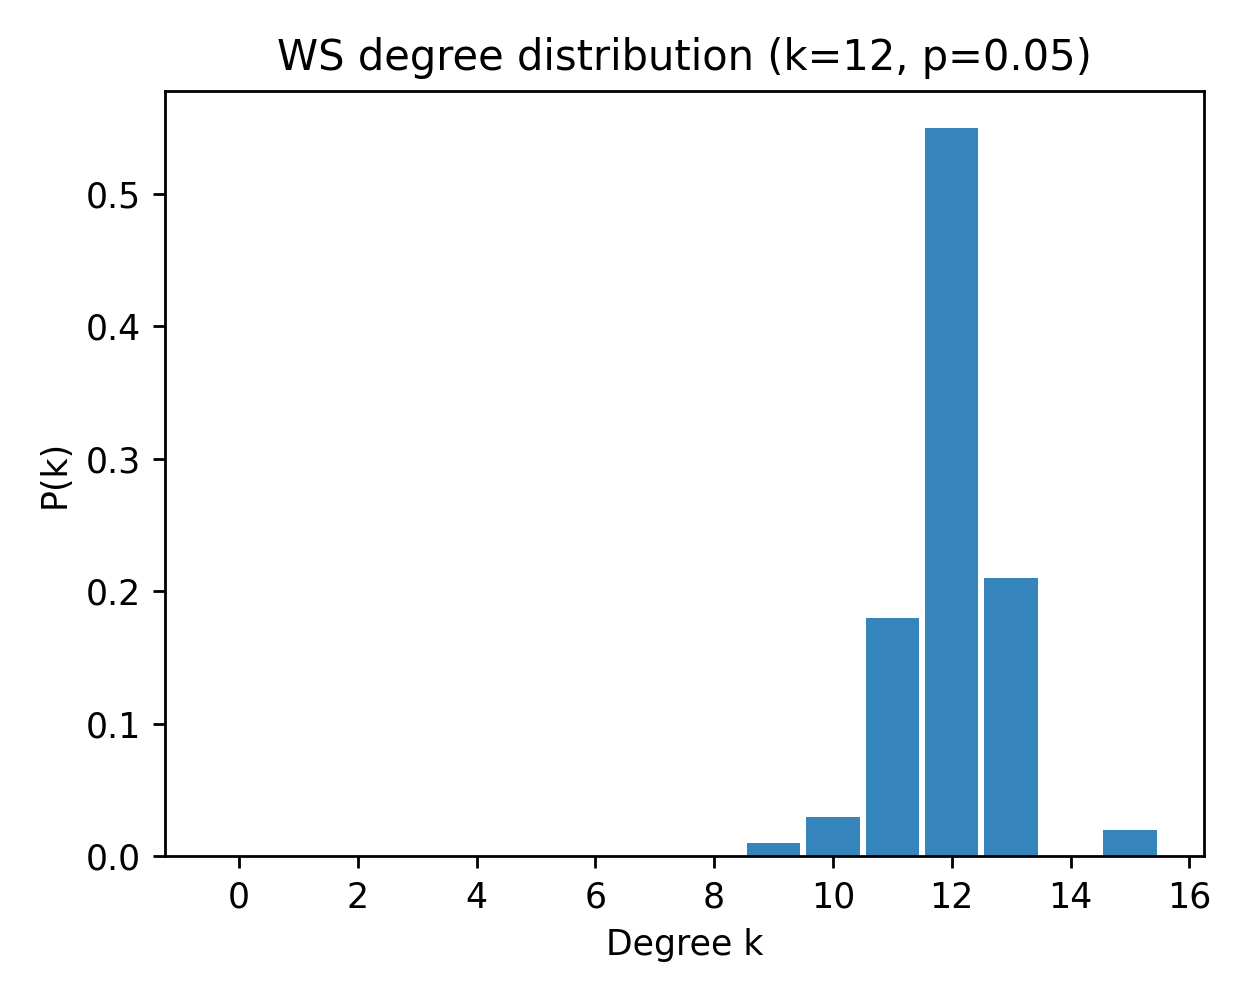

The file beside this chart, header and first rows:
k, pk_mean, pk_sem
0, 0.0, 0.0
1, 0.0, 0.0
2, 0.0, 0.0
3, 0.0, 0.0
4, 0.0, 0.0
5, 0.0, 0.0
6, 0.0, 0.0
7, 0.0, 0.0
8, 0.0, 0.0
9, 0.01, 0.0
10, 0.03, 0.0
11, 0.18, 0.0
12, 0.55, 0.0
13, 0.21, 0.0
14, 0.0, 0.0
15, 0.02, 0.0
